Run: headless pygame with SDL's dummy video driver; simulated clock (each Clock.tick advances the game by its frame time, no real sleeping); random seed 0; keys injected as events and as key.get_pressed() state; no mouse input.
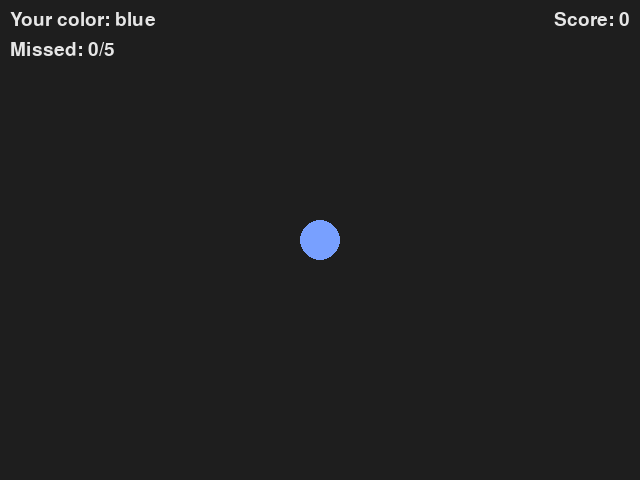
Frame 1 of 4 · flips 1–60 · no input
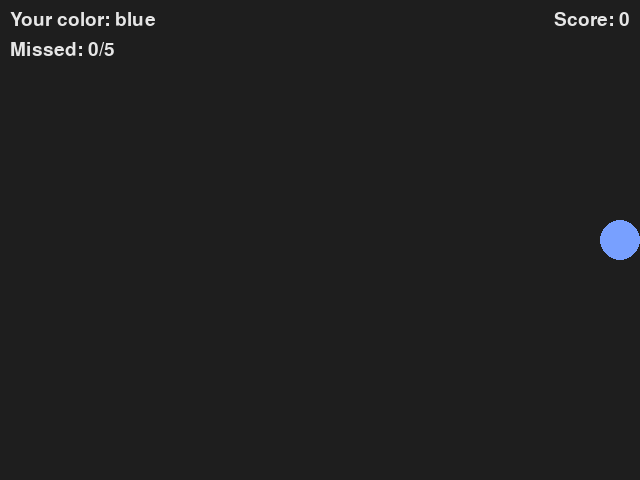
Frame 2 of 4 · flips 61–180 · tapped SPACE, RETURN · held RIGHT (→), D
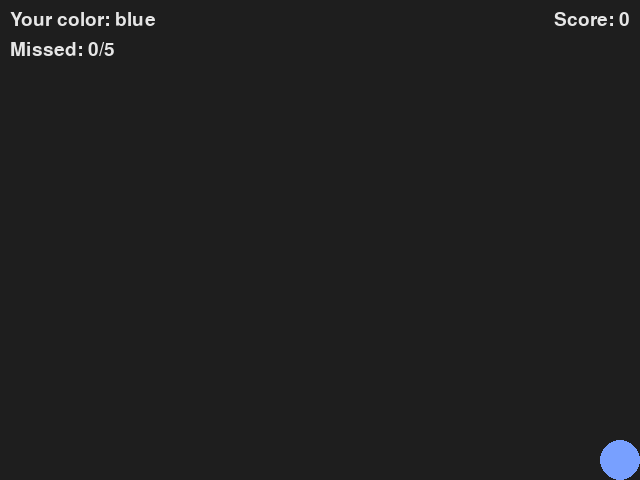
Frame 3 of 4 · flips 181–300 · held DOWN (↓), S
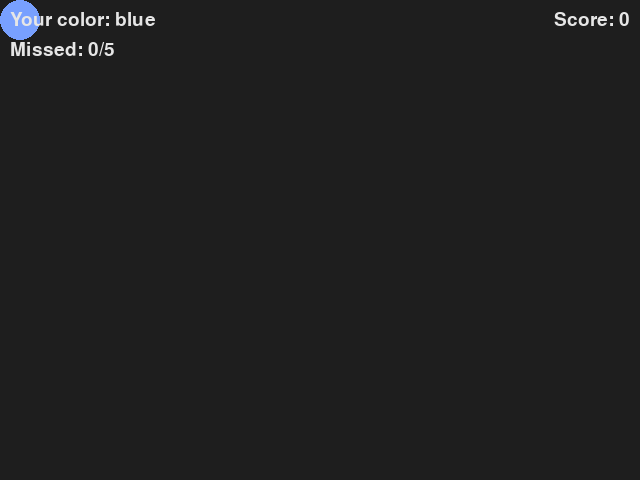
Frame 4 of 4 · flips 301–420 · held LEFT (←), A, UP (↑), W

The pygame program that drew these frames:

"""
ball_game.py -- a pygame-ce game: move a ball with WASD and catch falling
candies before they reach the bottom.

Run it (inside the venv where pygame-ce is installed):
    python ball_game.py
"""

import math
import random

import pygame

# ---- settings -----------------------------------------------------------
WINDOW_WIDTH = 640
WINDOW_HEIGHT = 480
BALL_RADIUS = 20
BALL_SPEED = 5          # pixels moved per frame while a key is held
BACKGROUND_COLOR = (30, 30, 30)
TEXT_COLOR = (230, 230, 230)
FPS = 60

FALL_RADIUS = 14
FALL_SPEED = 3                  # pixels per frame a candy falls
FALL_SPAWN_EVERY_MS = 900       # how often a new candy appears
BALL_COLOR_CHANGE_EVERY_MS = 4000  # how often the ball's own color changes
SCORE_PER_CATCH = 10
SCORE_PENALTY_PER_WRONG_HIT = 5
MAX_MISSES = 5          # misses are candies that reach the bottom uncaught

CANDY_COLORS = [
    (255, 80, 80),    # red
    (255, 200, 60),   # yellow
    (80, 220, 120),   # green
    (120, 160, 255),  # blue
    (220, 100, 230),  # purple
]
COLOR_NAMES = {
    (255, 80, 80): "red",
    (255, 200, 60): "yellow",
    (80, 220, 120): "green",
    (120, 160, 255): "blue",
    (220, 100, 230): "purple",
}

SPAWN_EVENT = pygame.USEREVENT + 1
COLOR_CHANGE_EVENT = pygame.USEREVENT + 2


def handle_input(keys, x, y):
    """Read which keys are currently held and return the ball's new (x, y)."""
    if keys[pygame.K_w]:
        y -= BALL_SPEED
    if keys[pygame.K_s]:
        y += BALL_SPEED
    if keys[pygame.K_a]:
        x -= BALL_SPEED
    if keys[pygame.K_d]:
        x += BALL_SPEED
    return x, y


def clamp_to_window(x, y):
    """Keep the ball fully inside the window instead of letting it wander off."""
    x = max(BALL_RADIUS, min(WINDOW_WIDTH - BALL_RADIUS, x))
    y = max(BALL_RADIUS, min(WINDOW_HEIGHT - BALL_RADIUS, y))
    return x, y


def spawn_falling_candy(candies):
    """Add one new candy at a random x position just above the top edge."""
    x = random.randint(FALL_RADIUS, WINDOW_WIDTH - FALL_RADIUS)
    color = random.choice(CANDY_COLORS)
    candies.append({"x": x, "y": -FALL_RADIUS, "color": color})


def update_falling_candies(candies):
    """Move every candy down one step, and drop any that passed the bottom.

    Returns how many candies passed the bottom edge uncaught -- these are
    misses, and misses are the only thing that end the game.
    """
    for candy in candies:
        candy["y"] += FALL_SPEED
    before = len(candies)
    candies[:] = [c for c in candies if c["y"] - FALL_RADIUS <= WINDOW_HEIGHT]
    return before - len(candies)


def resolve_candy_touches(x, y, ball_color, candies):
    """Remove any candy touching the ball, and score the touch.

    A matching-color touch is a catch (+score). A wrong-color touch is a
    penalty (-score) -- but note it does NOT count as a miss, since the
    candy never reached the bottom; only misses can end the game.
    Returns (caught, wrong_hits) for this frame.
    """
    catch_radius = BALL_RADIUS + FALL_RADIUS
    still_falling = []
    caught = 0
    wrong_hits = 0
    for candy in candies:
        distance = math.hypot(candy["x"] - x, candy["y"] - y)
        if distance <= catch_radius:
            if candy["color"] == ball_color:
                caught += 1
            else:
                wrong_hits += 1
        else:
            still_falling.append(candy)
    candies[:] = still_falling
    return caught, wrong_hits


def draw(screen, font, x, y, ball_color, candies, score, misses):
    """Draw one frame: clear the screen, the candies, the ball, then the HUD text."""
    screen.fill(BACKGROUND_COLOR)
    for candy in candies:
        pygame.draw.circle(screen, candy["color"], (candy["x"], int(candy["y"])), FALL_RADIUS)
    pygame.draw.circle(screen, ball_color, (int(x), int(y)), BALL_RADIUS)

    color_label = font.render(f"Your color: {COLOR_NAMES[ball_color]}", True, TEXT_COLOR)
    screen.blit(color_label, (10, 10))

    score_label = font.render(f"Score: {score}", True, TEXT_COLOR)
    screen.blit(score_label, (WINDOW_WIDTH - score_label.get_width() - 10, 10))

    misses_label = font.render(f"Missed: {misses}/{MAX_MISSES}", True, TEXT_COLOR)
    screen.blit(misses_label, (10, 40))

    pygame.display.flip()


def draw_game_over(screen, font, score):
    """Draw the end-of-game screen with the final score."""
    screen.fill(BACKGROUND_COLOR)

    title = font.render("Game Over", True, TEXT_COLOR)
    screen.blit(title, (WINDOW_WIDTH / 2 - title.get_width() / 2, WINDOW_HEIGHT / 2 - 40))

    final_score = font.render(f"Final score: {score}", True, TEXT_COLOR)
    screen.blit(final_score, (WINDOW_WIDTH / 2 - final_score.get_width() / 2, WINDOW_HEIGHT / 2))

    hint = font.render("Close the window to quit", True, TEXT_COLOR)
    screen.blit(hint, (WINDOW_WIDTH / 2 - hint.get_width() / 2, WINDOW_HEIGHT / 2 + 40))

    pygame.display.flip()


def main():
    pygame.init()
    screen = pygame.display.set_mode((WINDOW_WIDTH, WINDOW_HEIGHT))
    pygame.display.set_caption("WASD Candy Catch")
    clock = pygame.time.Clock()
    font = pygame.font.SysFont(None, 28)

    x, y = WINDOW_WIDTH / 2, WINDOW_HEIGHT / 2
    ball_color = random.choice(CANDY_COLORS)
    candies = []
    score = 0
    misses = 0
    game_over = False

    pygame.time.set_timer(SPAWN_EVENT, FALL_SPAWN_EVERY_MS)
    pygame.time.set_timer(COLOR_CHANGE_EVENT, BALL_COLOR_CHANGE_EVERY_MS)

    running = True
    while running:
        for event in pygame.event.get():
            if event.type == pygame.QUIT:
                running = False
            elif event.type == SPAWN_EVENT and not game_over:
                spawn_falling_candy(candies)
            elif event.type == COLOR_CHANGE_EVENT and not game_over:
                ball_color = random.choice(CANDY_COLORS)

        if game_over:
            draw_game_over(screen, font, score)
            clock.tick(FPS)
            continue

        keys = pygame.key.get_pressed()
        x, y = handle_input(keys, x, y)
        x, y = clamp_to_window(x, y)

        misses += update_falling_candies(candies)
        caught, wrong_hits = resolve_candy_touches(x, y, ball_color, candies)
        score += caught * SCORE_PER_CATCH
        score -= wrong_hits * SCORE_PENALTY_PER_WRONG_HIT

        if misses >= MAX_MISSES:
            game_over = True

        draw(screen, font, x, y, ball_color, candies, score, misses)
        clock.tick(FPS)

    pygame.quit()


if __name__ == "__main__":
    main()


if __name__ == "__main__":
    main()
